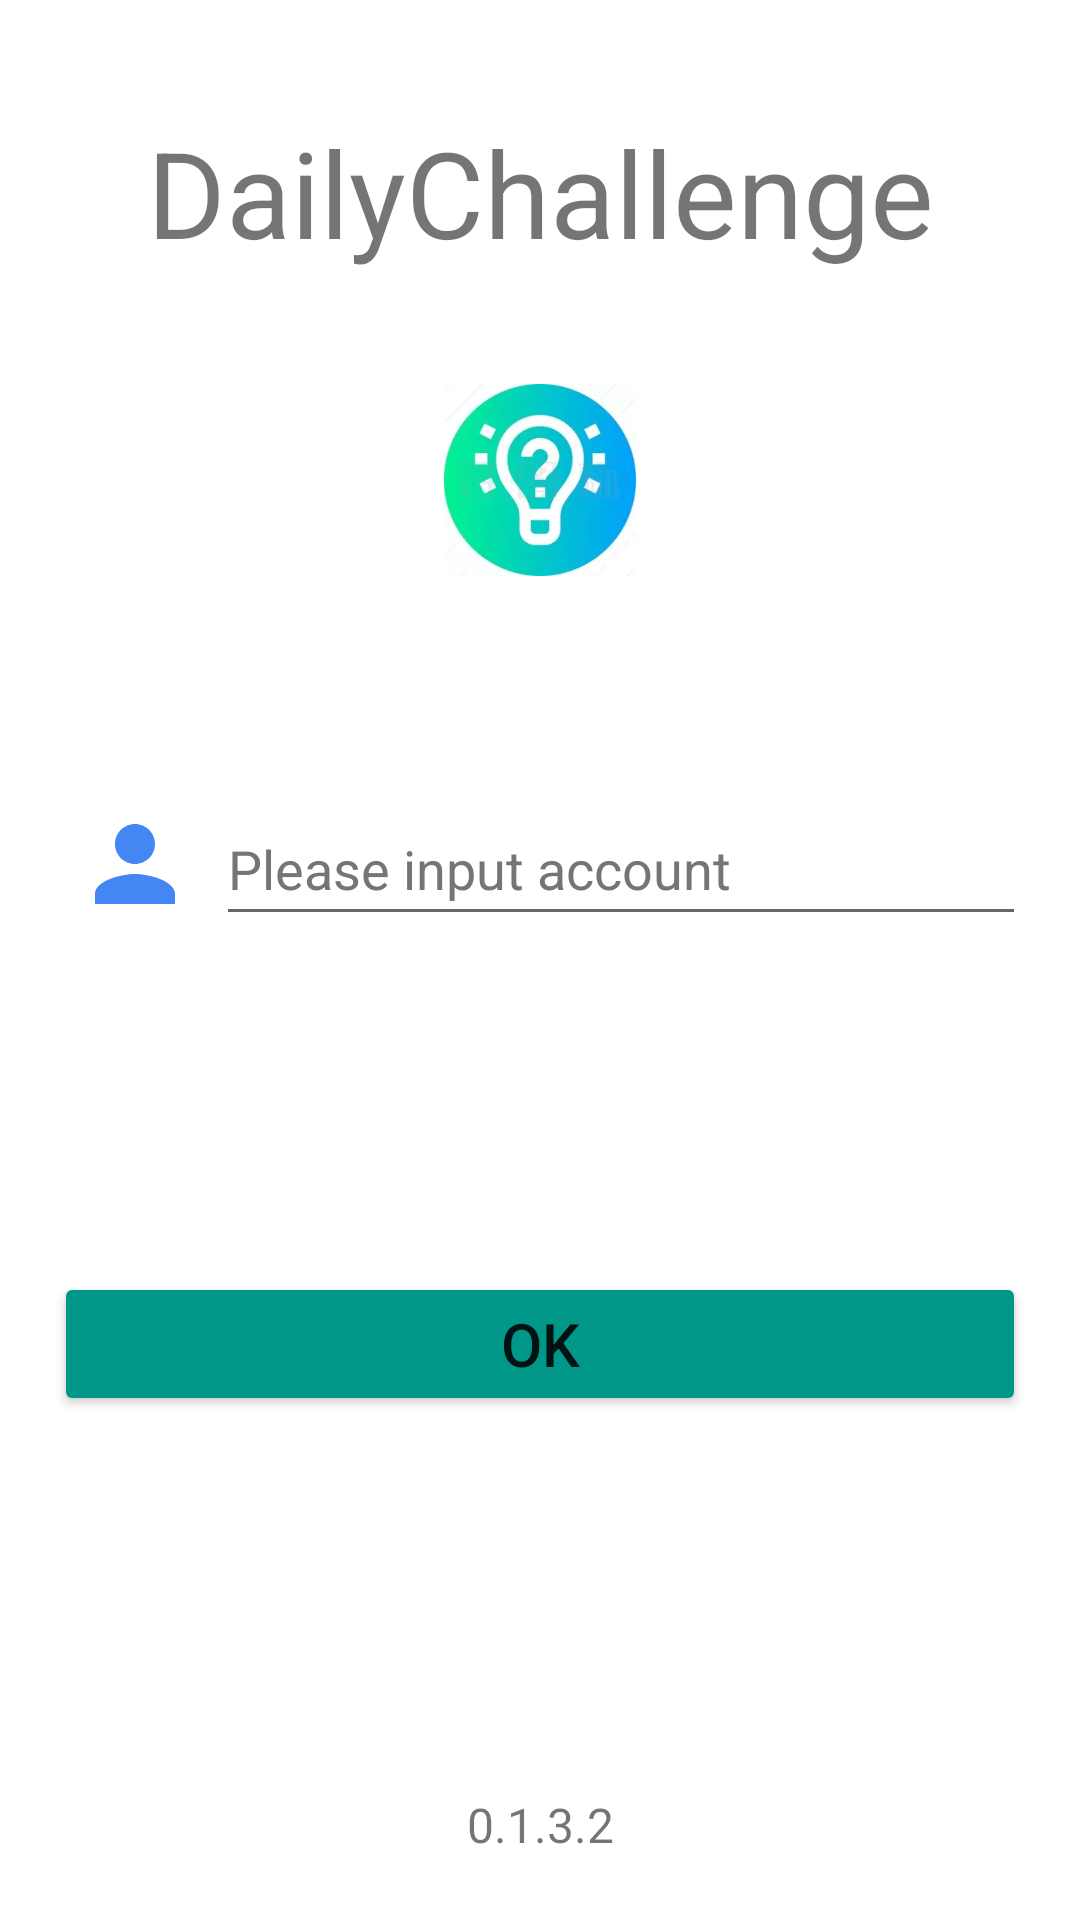

Produce the Android XML layout that renders to this screen, including the resource entries it uses.
<!-- AndroidManifest.xml: application theme Theme.DailyChallenge -->
<!-- res/layout/fragment_login.xml -->
<?xml version="1.0" encoding="utf-8"?>
<layout xmlns:android="http://schemas.android.com/apk/res/android"
    xmlns:app="http://schemas.android.com/apk/res-auto"
    xmlns:tools="http://schemas.android.com/tools">

    <data>

    </data>

    <androidx.constraintlayout.widget.ConstraintLayout
        android:layout_width="match_parent"
        android:layout_height="match_parent"
        tools:context=".LoginFragment">

        <androidx.constraintlayout.widget.Guideline
            android:id="@+id/guideline2"
            android:layout_width="wrap_content"
            android:layout_height="wrap_content"
            android:orientation="vertical"
            app:layout_constraintGuide_percent="0.05" />

        <androidx.constraintlayout.widget.Guideline
            android:id="@+id/guideline11"
            android:layout_width="wrap_content"
            android:layout_height="wrap_content"
            android:orientation="vertical"
            app:layout_constraintGuide_percent="0.2" />

        <androidx.constraintlayout.widget.Guideline
            android:id="@+id/guideline3"
            android:layout_width="wrap_content"
            android:layout_height="wrap_content"
            android:orientation="vertical"
            app:layout_constraintGuide_percent="0.95" />

        <androidx.constraintlayout.widget.Guideline
            android:id="@+id/guideline4"
            android:layout_width="wrap_content"
            android:layout_height="wrap_content"
            android:orientation="horizontal"
            app:layout_constraintGuide_percent="0.02" />

        <androidx.constraintlayout.widget.Guideline
            android:id="@+id/guideline6"
            android:layout_width="wrap_content"
            android:layout_height="wrap_content"
            android:orientation="horizontal"
            app:layout_constraintGuide_percent="0.10" />

        <androidx.constraintlayout.widget.Guideline
            android:id="@+id/guideline7"
            android:layout_width="wrap_content"
            android:layout_height="wrap_content"
            android:orientation="horizontal"
            app:layout_constraintGuide_percent="0.2" />

        <androidx.constraintlayout.widget.Guideline
            android:id="@+id/guideline8"
            android:layout_width="wrap_content"
            android:layout_height="wrap_content"
            android:orientation="horizontal"
            app:layout_constraintGuide_percent="0.3" />

        <androidx.constraintlayout.widget.Guideline
            android:id="@+id/guideline13"
            android:layout_width="wrap_content"
            android:layout_height="wrap_content"
            android:orientation="horizontal"
            app:layout_constraintGuide_percent="0.95" />

        <androidx.constraintlayout.widget.Guideline
            android:id="@+id/guideline9"
            android:layout_width="wrap_content"
            android:layout_height="wrap_content"
            android:orientation="horizontal"
            app:layout_constraintGuide_percent="0.45" />

        <androidx.constraintlayout.widget.Guideline
            android:id="@+id/guideline10"
            android:layout_width="wrap_content"
            android:layout_height="wrap_content"
            android:orientation="horizontal"
            app:layout_constraintGuide_percent="0.55" />

        <androidx.constraintlayout.widget.Guideline
            android:id="@+id/guideline5"
            android:layout_width="wrap_content"
            android:layout_height="wrap_content"
            android:orientation="horizontal"
            app:layout_constraintGuide_percent="0.98" />

        <androidx.constraintlayout.widget.Guideline
            android:id="@+id/guideline12"
            android:layout_width="wrap_content"
            android:layout_height="wrap_content"
            android:orientation="horizontal"
            app:layout_constraintGuide_percent="0.7" />

        <TextView
            android:id="@+id/titleText"
            android:layout_width="wrap_content"
            android:layout_height="wrap_content"
            android:text="@string/title"
            android:textSize="@dimen/title_font_size"
            app:layout_constraintBottom_toTopOf="@+id/guideline6"
            app:layout_constraintEnd_toStartOf="@+id/guideline3"
            app:layout_constraintStart_toStartOf="@+id/guideline2"
            app:layout_constraintTop_toTopOf="@+id/guideline6" />

        <ImageView
            android:id="@+id/icon"
            android:layout_width="wrap_content"
            android:layout_height="@dimen/max_height"
            android:contentDescription="@string/icon"
            android:src="@drawable/icon"
            app:layout_constraintBottom_toTopOf="@+id/guideline8"
            app:layout_constraintEnd_toStartOf="@+id/guideline3"
            app:layout_constraintStart_toStartOf="@+id/guideline2"
            app:layout_constraintTop_toTopOf="@+id/guideline7"
            tools:ignore="ImageContrastCheck" />

        <EditText
            android:id="@+id/accountInput"
            android:layout_width="@dimen/max_width"
            android:layout_height="@dimen/input_text_height"
            android:autofillHints=""
            android:ems="10"
            android:hint="@string/account"
            android:inputType="textPersonName"
            android:minHeight="48dp"
            android:textColorHint="#757575"
            app:layout_constraintBottom_toTopOf="@+id/guideline9"
            app:layout_constraintEnd_toStartOf="@+id/guideline3"
            app:layout_constraintStart_toStartOf="@+id/guideline11"
            app:layout_constraintTop_toTopOf="@+id/guideline9" />

        <ImageView
            android:id="@+id/accountIcon"
            android:layout_width="@dimen/max_width"
            android:layout_height="@dimen/account_password_icon_height"
            android:contentDescription="@string/accountIcon"
            android:src="@drawable/account"
            app:layout_constraintBottom_toTopOf="@+id/guideline9"
            app:layout_constraintEnd_toStartOf="@+id/guideline11"
            app:layout_constraintStart_toStartOf="@+id/guideline2"
            app:layout_constraintTop_toTopOf="@+id/guideline9" />

        <Button
            android:id="@+id/loginButton"
            android:layout_width="@dimen/max_width"
            android:layout_height="@dimen/input_text_height"
            android:backgroundTint="#009688"
            android:text="@string/loginButton"
            android:textSize="@dimen/login_font_size"
            app:layout_constraintBottom_toTopOf="@+id/guideline12"
            app:layout_constraintEnd_toStartOf="@+id/guideline3"
            app:layout_constraintStart_toStartOf="@+id/guideline2"
            app:layout_constraintTop_toTopOf="@+id/guideline12"
            tools:ignore="TextContrastCheck" />

        <TextView
            android:id="@+id/versionText"
            android:layout_width="wrap_content"
            android:layout_height="wrap_content"
            android:text="@string/version"
            android:textSize="16sp"
            app:layout_constraintBottom_toTopOf="@+id/guideline13"
            app:layout_constraintEnd_toStartOf="@+id/guideline3"
            app:layout_constraintStart_toStartOf="@+id/guideline2"
            app:layout_constraintTop_toTopOf="@+id/guideline13" />
    </androidx.constraintlayout.widget.ConstraintLayout>
</layout>
<!-- resources referenced by this layout -->
<resources>
  <dimen name="account_password_icon_height">40sp</dimen>
  <dimen name="input_text_height">48sp</dimen>
  <dimen name="login_font_size">20sp</dimen>
  <dimen name="max_height">0dp</dimen>
  <dimen name="max_width">0dp</dimen>
  <dimen name="title_font_size">40sp</dimen>
  <!-- drawable account (drawable) -->
  <vector android:height="24dp" android:tint="#4386F4"
      android:viewportHeight="24" android:viewportWidth="24"
      android:width="24dp" xmlns:android="http://schemas.android.com/apk/res/android">
      <path android:fillColor="@android:color/white" android:pathData="M12,12c2.21,0 4,-1.79 4,-4s-1.79,-4 -4,-4 -4,1.79 -4,4 1.79,4 4,4zM12,14c-2.67,0 -8,1.34 -8,4v2h16v-2c0,-2.66 -5.33,-4 -8,-4z"/>
  </vector>
  <!-- drawable icon: png bitmap (drawable, 16937 bytes) -->
  <string name="account">Please input account</string>
  <string name="accountIcon" translatable="false">accountIcon</string>
  <string name="icon" translatable="false">icon</string>
  <string name="loginButton">OK</string>
  <string name="title">DailyChallenge</string>
  <string name="version" translatable="false">0.1.3.2</string>
  <style name="Theme.DailyChallenge" parent="Theme.MaterialComponents.DayNight.DarkActionBar">
          
          <item name="colorPrimary">@color/purple_500</item>
          <item name="colorPrimaryVariant">@color/purple_700</item>
          <item name="colorOnPrimary">@color/white</item>
          
          <item name="colorSecondary">@color/teal_200</item>
          <item name="colorSecondaryVariant">@color/teal_700</item>
          <item name="colorOnSecondary">@color/black</item>
          
          <item name="android:statusBarColor" tools:targetApi="l">?attr/colorPrimaryVariant</item>
          
      </style>
  <!-- not gathered from this repository: default colours our renderer supplied (Android Studio template values) -->
  <color name="purple_500">#FF6200EE</color>
  <color name="purple_700">#FF3700B3</color>
  <color name="teal_200">#FF03DAC5</color>
  <color name="teal_700">#FF018786</color>
  <color name="black">#FF000000</color>
  <color name="white">#FFFFFFFF</color>
</resources>
